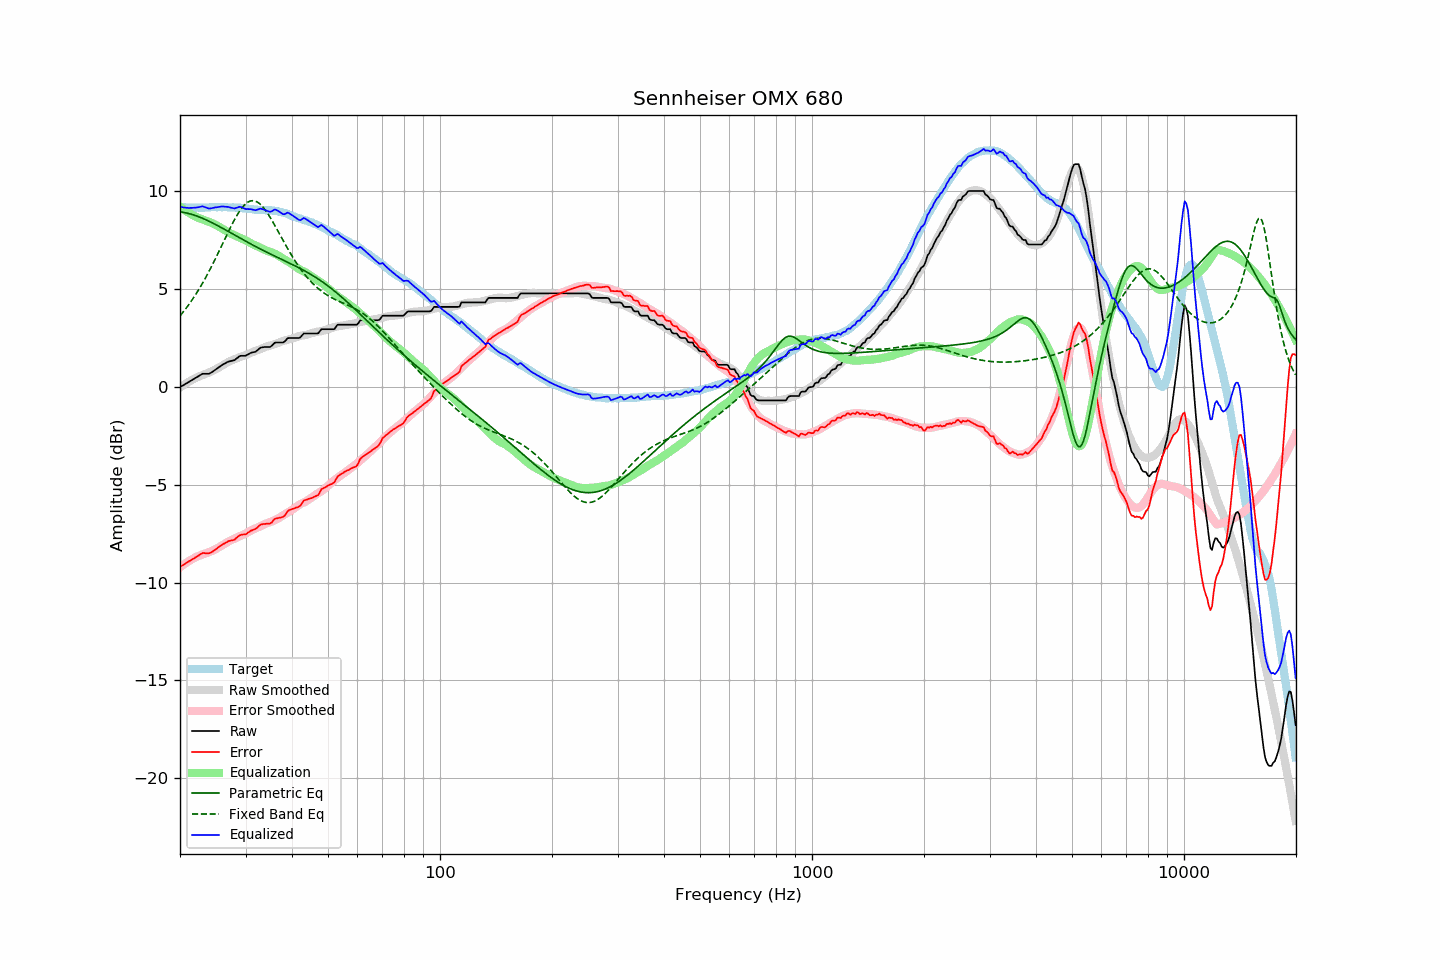

The table this chart was drawn from, first rows:
frequency, raw, error, smoothed, error_smoothed, equalization, parametric_eq, fixed_band_eq, equalized_raw, equalized_smoothed, target
20.00, -0.01, -9.20, -0.02, -9.22, 9.22, 8.95, 3.63, 9.21, 9.19, 9.20
20.20, 0.04, -9.14, 0.03, -9.16, 9.16, 8.94, 3.73, 9.20, 9.19, 9.19
20.40, 0.08, -9.10, 0.09, -9.10, 9.10, 8.93, 3.83, 9.18, 9.19, 9.19
20.61, 0.13, -9.05, 0.14, -9.04, 9.04, 8.91, 3.94, 9.17, 9.18, 9.19
20.81, 0.18, -8.98, 0.19, -8.98, 8.98, 8.90, 4.05, 9.17, 9.18, 9.17
21.02, 0.22, -8.94, 0.24, -8.93, 8.93, 8.88, 4.16, 9.15, 9.18, 9.17
21.23, 0.27, -8.89, 0.29, -8.88, 8.88, 8.86, 4.27, 9.15, 9.17, 9.17
21.44, 0.32, -8.85, 0.34, -8.83, 8.83, 8.83, 4.39, 9.16, 9.17, 9.18
21.66, 0.37, -8.79, 0.38, -8.79, 8.79, 8.81, 4.51, 9.16, 9.17, 9.17
21.87, 0.42, -8.75, 0.43, -8.74, 8.74, 8.78, 4.63, 9.17, 9.17, 9.18
22.09, 0.47, -8.69, 0.47, -8.70, 8.70, 8.75, 4.76, 9.17, 9.17, 9.17
22.31, 0.52, -8.65, 0.51, -8.66, 8.66, 8.72, 4.89, 9.18, 9.17, 9.18
22.54, 0.57, -8.59, 0.54, -8.63, 8.63, 8.69, 5.03, 9.20, 9.17, 9.17
22.76, 0.62, -8.54, 0.58, -8.59, 8.59, 8.66, 5.16, 9.22, 9.17, 9.17
22.99, 0.67, -8.49, 0.61, -8.57, 8.57, 8.62, 5.30, 9.24, 9.17, 9.17
23.22, 0.67, -8.49, 0.64, -8.54, 8.54, 8.59, 5.45, 9.21, 9.18, 9.17
23.45, 0.67, -8.50, 0.67, -8.51, 8.51, 8.55, 5.60, 9.18, 9.18, 9.18
23.69, 0.67, -8.50, 0.70, -8.48, 8.48, 8.52, 5.75, 9.15, 9.18, 9.18
23.92, 0.67, -8.50, 0.74, -8.45, 8.45, 8.48, 5.90, 9.12, 9.18, 9.18
24.16, 0.71, -8.47, 0.77, -8.41, 8.41, 8.44, 6.06, 9.13, 9.19, 9.19
24.40, 0.76, -8.43, 0.81, -8.38, 8.38, 8.40, 6.22, 9.14, 9.19, 9.20
24.65, 0.82, -8.37, 0.85, -8.34, 8.34, 8.35, 6.39, 9.16, 9.19, 9.20
24.89, 0.88, -8.31, 0.89, -8.30, 8.30, 8.31, 6.55, 9.18, 9.19, 9.20
25.14, 0.93, -8.25, 0.94, -8.25, 8.25, 8.27, 6.72, 9.19, 9.19, 9.19
25.39, 0.99, -8.20, 0.99, -8.21, 8.21, 8.23, 6.89, 9.20, 9.20, 9.20
25.65, 1.05, -8.14, 1.03, -8.16, 8.16, 8.18, 7.06, 9.22, 9.20, 9.20
25.91, 1.11, -8.08, 1.08, -8.11, 8.11, 8.14, 7.23, 9.23, 9.20, 9.19
26.16, 1.16, -8.03, 1.13, -8.06, 8.06, 8.09, 7.41, 9.23, 9.19, 9.20
26.43, 1.20, -7.99, 1.18, -8.01, 8.01, 8.05, 7.58, 9.21, 9.19, 9.20
26.69, 1.25, -7.94, 1.23, -7.96, 7.96, 8.00, 7.75, 9.21, 9.19, 9.20
26.96, 1.29, -7.88, 1.28, -7.91, 7.91, 7.95, 7.92, 9.20, 9.19, 9.18
27.23, 1.31, -7.86, 1.32, -7.87, 7.87, 7.91, 8.09, 9.18, 9.18, 9.18
27.50, 1.33, -7.84, 1.36, -7.83, 7.83, 7.86, 8.26, 9.16, 9.18, 9.18
27.77, 1.35, -7.83, 1.39, -7.79, 7.79, 7.82, 8.41, 9.14, 9.18, 9.19
28.05, 1.37, -7.80, 1.42, -7.75, 7.75, 7.77, 8.57, 9.13, 9.18, 9.18
28.33, 1.44, -7.72, 1.46, -7.71, 7.71, 7.72, 8.72, 9.16, 9.17, 9.17
28.62, 1.50, -7.65, 1.49, -7.68, 7.68, 7.68, 8.85, 9.18, 9.16, 9.16
28.90, 1.57, -7.59, 1.52, -7.64, 7.64, 7.63, 8.98, 9.21, 9.16, 9.17
29.19, 1.59, -7.56, 1.55, -7.61, 7.61, 7.58, 9.10, 9.20, 9.15, 9.16
29.48, 1.59, -7.54, 1.57, -7.57, 7.57, 7.54, 9.21, 9.16, 9.14, 9.14
29.78, 1.59, -7.54, 1.60, -7.53, 7.53, 7.49, 9.30, 9.13, 9.13, 9.14
30.08, 1.60, -7.53, 1.64, -7.49, 7.49, 7.45, 9.37, 9.09, 9.13, 9.14
30.38, 1.65, -7.46, 1.67, -7.44, 7.44, 7.40, 9.44, 9.10, 9.12, 9.12
30.68, 1.69, -7.41, 1.71, -7.40, 7.40, 7.36, 9.48, 9.09, 9.11, 9.11
30.99, 1.74, -7.35, 1.75, -7.35, 7.35, 7.31, 9.51, 9.09, 9.10, 9.10
31.30, 1.76, -7.32, 1.78, -7.31, 7.31, 7.27, 9.52, 9.07, 9.09, 9.09
31.61, 1.78, -7.29, 1.81, -7.27, 7.27, 7.23, 9.52, 9.05, 9.08, 9.08
31.93, 1.80, -7.25, 1.84, -7.23, 7.23, 7.18, 9.50, 9.04, 9.07, 9.06
32.24, 1.86, -7.20, 1.87, -7.20, 7.20, 7.14, 9.46, 9.06, 9.06, 9.07
32.57, 1.93, -7.11, 1.90, -7.16, 7.16, 7.10, 9.40, 9.09, 9.06, 9.05
32.89, 2.00, -7.04, 1.94, -7.12, 7.12, 7.05, 9.34, 9.12, 9.05, 9.05
33.22, 2.02, -7.02, 1.97, -7.08, 7.08, 7.01, 9.25, 9.10, 9.05, 9.05
33.55, 2.03, -7.00, 2.01, -7.04, 7.04, 6.97, 9.16, 9.07, 9.04, 9.04
33.89, 2.04, -7.00, 2.04, -7.00, 7.00, 6.93, 9.05, 9.05, 9.04, 9.05
34.23, 2.04, -6.98, 2.07, -6.97, 6.97, 6.89, 8.94, 9.01, 9.04, 9.03
34.57, 2.04, -6.99, 2.09, -6.94, 6.94, 6.85, 8.81, 8.98, 9.03, 9.04
34.92, 2.04, -6.98, 2.12, -6.91, 6.91, 6.81, 8.68, 8.95, 9.03, 9.03
35.27, 2.10, -6.93, 2.14, -6.88, 6.88, 6.77, 8.54, 8.98, 9.02, 9.04
35.62, 2.18, -6.82, 2.17, -6.85, 6.85, 6.73, 8.40, 9.03, 9.01, 9.01
35.97, 2.26, -6.74, 2.19, -6.81, 6.81, 6.69, 8.26, 9.08, 9.00, 9.01
... 635 more rows
